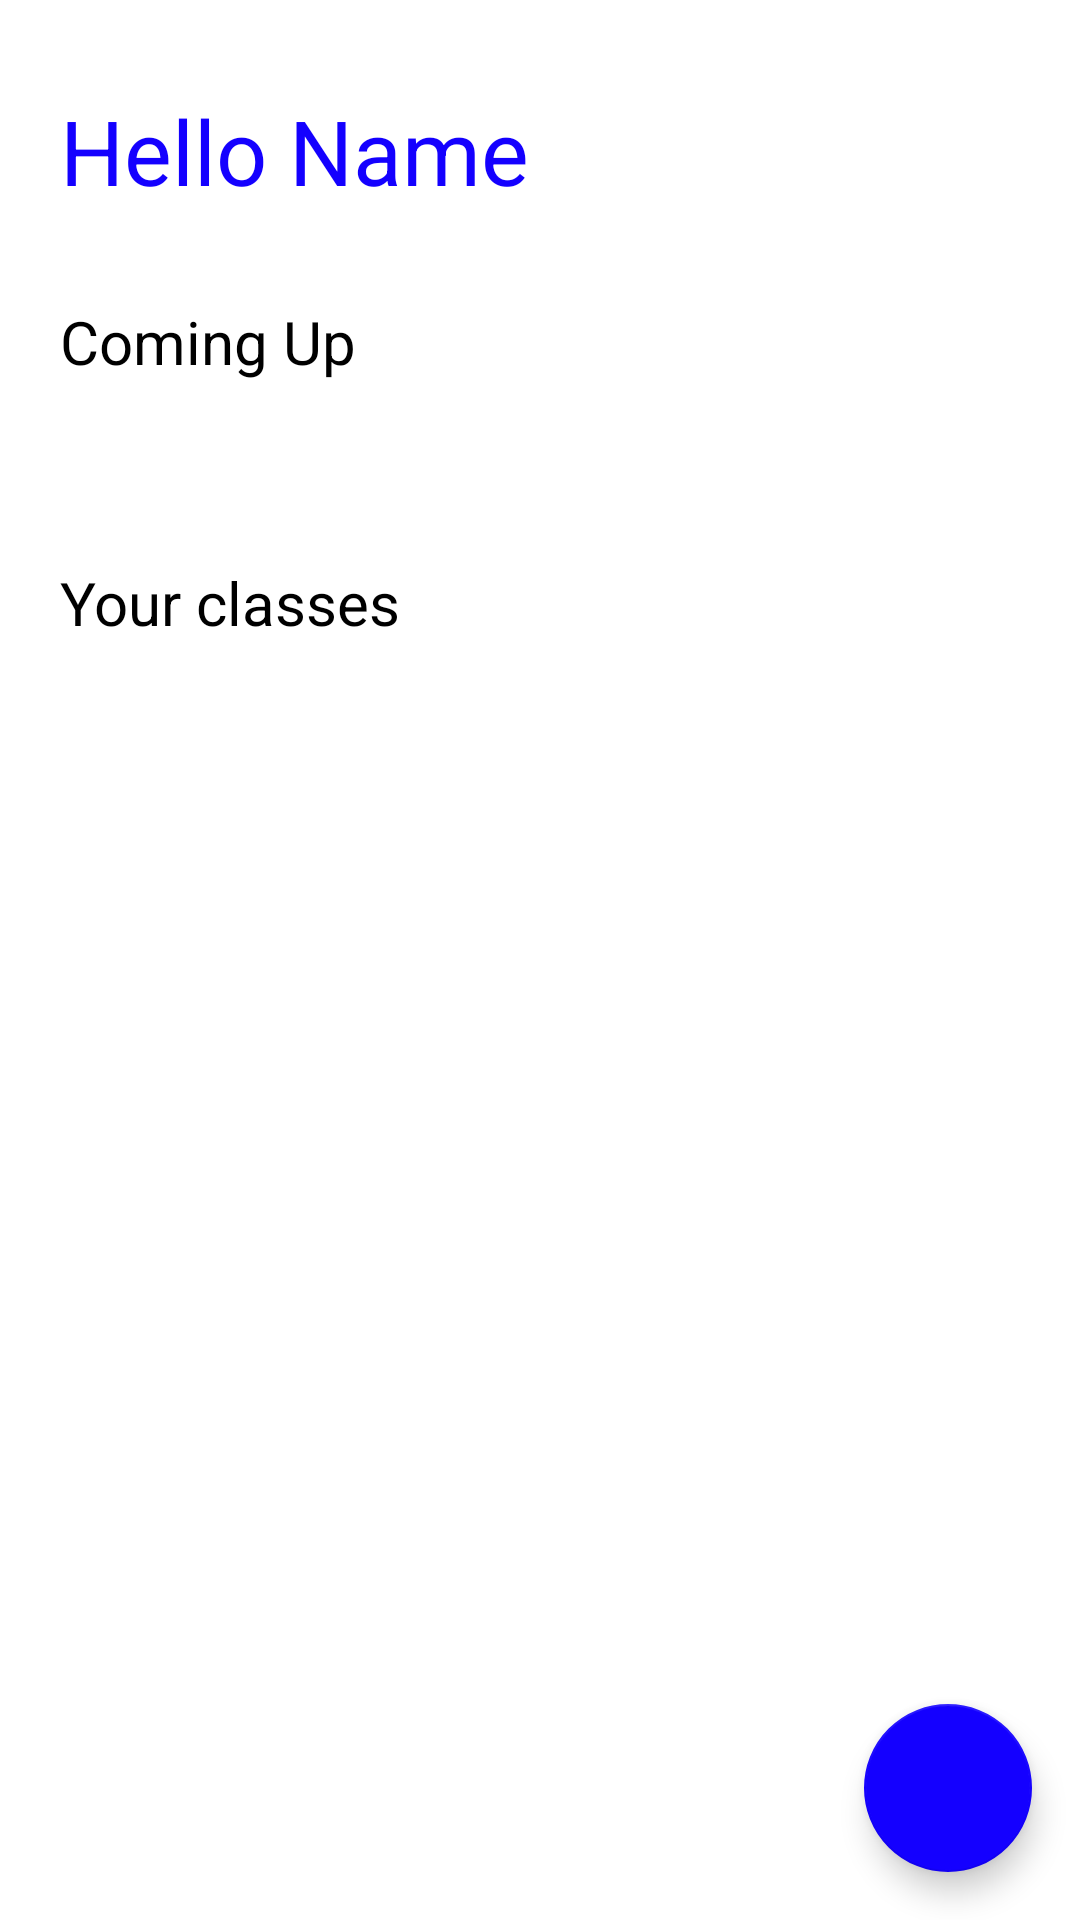

Here is an Android app screen rendered from its layout file. Give the layout XML and the strings, colors and styles it references.
<!-- AndroidManifest.xml: application theme Theme.APluse -->
<!-- res/layout/fragment_home.xml -->
<?xml version="1.0" encoding="utf-8"?>
<androidx.constraintlayout.widget.ConstraintLayout xmlns:android="http://schemas.android.com/apk/res/android"
    xmlns:app="http://schemas.android.com/apk/res-auto"
    xmlns:tools="http://schemas.android.com/tools"
    android:layout_width="match_parent"
    android:layout_height="match_parent"
    tools:context=".fragments.HomeFragment">

    <TextView
        android:id="@+id/tvHomeFragUserName"
        android:layout_width="match_parent"
        android:layout_height="wrap_content"
        android:layout_marginStart="20dp"
        android:layout_marginTop="30dp"
        android:text="@string/hello_name"
        android:textColor="@color/primary"
        android:textSize="30dp"
        app:layout_constraintStart_toStartOf="parent"
        app:layout_constraintTop_toTopOf="parent" />

    <LinearLayout
        android:layout_width="match_parent"
        android:layout_height="0dp"
        android:orientation="vertical"
        android:layout_marginTop="30dp"
        app:layout_constraintBottom_toBottomOf="parent"
        app:layout_constraintEnd_toEndOf="parent"
        app:layout_constraintStart_toStartOf="parent"
        app:layout_constraintTop_toBottomOf="@+id/tvHomeFragUserName">

        <TextView
            android:id="@+id/textView4"
            android:layout_width="match_parent"
            android:layout_height="wrap_content"
            android:text="Coming Up"
            android:textSize="20dp"
            android:layout_marginStart="20dp"
            android:layout_marginEnd="20dp"
            android:textColor="@color/black"
            />
        <androidx.recyclerview.widget.RecyclerView
            android:id="@+id/taskRV"
            android:layout_width="match_parent"
            android:layout_height="wrap_content"
            android:layout_marginTop="20dp"
            android:paddingStart="0dp"
            android:paddingEnd="20dp"
            android:clipToPadding="false"
            />

        <TextView
            android:layout_width="match_parent"
            android:layout_height="wrap_content"
            android:text="Your classes"
            android:textSize="20dp"
            android:layout_marginTop="40dp"
            android:layout_marginStart="20dp"
            android:layout_marginEnd="20dp"
            android:textColor="@color/black"
            />
        <androidx.recyclerview.widget.RecyclerView
            android:id="@+id/classRV"
            android:layout_width="match_parent"
            android:layout_height="match_parent"
            android:layout_marginTop="10dp"
            android:layout_marginStart="20dp"
            android:layout_marginEnd="20dp"
            android:paddingBottom="30dp"
            android:clipToPadding="false"
            />
    </LinearLayout>

    <com.google.android.material.floatingactionbutton.ExtendedFloatingActionButton
        android:id="@+id/addClassFAB"
        android:layout_width="wrap_content"
        android:layout_height="wrap_content"
        android:layout_gravity="bottom|right"
        android:layout_margin="16dp"
        android:text="Add Class"
        android:textAllCaps="false"
        app:icon="@drawable/ic_plus_24"
        app:layout_constraintBottom_toTopOf="@+id/clearFAB"
        app:layout_constraintEnd_toEndOf="parent"
        android:visibility="gone"/>

    <com.google.android.material.floatingactionbutton.ExtendedFloatingActionButton
        android:id="@+id/addTaskFAB"
        android:layout_width="wrap_content"
        android:layout_height="wrap_content"
        android:layout_gravity="bottom|right"
        android:layout_margin="16dp"
        android:text="Add Task"
        android:textAllCaps="false"
        app:icon="@drawable/ic_plus_24"
        app:layout_constraintBottom_toTopOf="@+id/addClassFAB"
        app:layout_constraintEnd_toEndOf="parent"
        android:visibility="gone"/>


    <com.google.android.material.floatingactionbutton.FloatingActionButton
        android:id="@+id/addFAB"
        android:layout_width="wrap_content"
        android:layout_height="wrap_content"
        android:layout_gravity="bottom|right"
        android:layout_margin="16dp"
        app:layout_constraintBottom_toBottomOf="parent"
        app:layout_constraintEnd_toEndOf="parent"
        app:srcCompat="@drawable/ic_plus_24"
        android:visibility="visible"
        />

    <com.google.android.material.floatingactionbutton.FloatingActionButton
        android:id="@+id/clearFAB"
        android:layout_width="wrap_content"
        android:layout_height="wrap_content"
        android:layout_gravity="bottom|right"
        android:layout_margin="16dp"
        app:layout_constraintBottom_toBottomOf="parent"
        app:layout_constraintEnd_toEndOf="parent"
        app:srcCompat="@drawable/ic_baseline_clear_24"
        android:visibility="gone"
        />



</androidx.constraintlayout.widget.ConstraintLayout>
<!-- resources referenced by this layout -->
<resources>
  <color name="black">#FF000000</color>
  <color name="primary">#1400FF</color>
  <string name="hello_name">Hello Name</string>
  <style name="Theme.APluse" parent="Theme.MaterialComponents.DayNight.NoActionBar">
          
          <item name="colorPrimary">@color/primary</item>
          <item name="colorPrimaryVariant">@color/primaryVariant</item>
          <item name="colorOnPrimary">@color/white</item>
          
          <item name="colorSecondary">@color/primary</item>
          <item name="colorSecondaryVariant">@color/primaryVariant</item>
          <item name="colorOnSecondary">@color/white</item>
          
          <item name="android:statusBarColor" tools:targetApi="l">?attr/colorPrimaryVariant</item>
          
      </style>
  <color name="primaryVariant">#5749ff</color>
  <color name="white">#FFFFFFFF</color>
</resources>
